Dataset: preprocessed (GitHub, sebastianjarap/MelanomaDetection). Classes: benign, malignant.

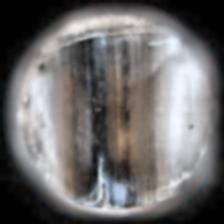
Label: malignant

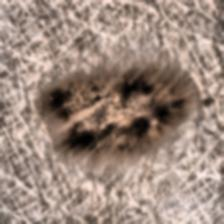
Label: benign

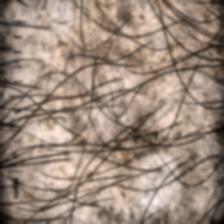
Label: benign

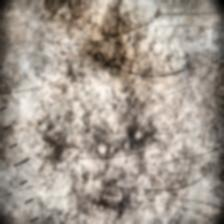
Label: malignant

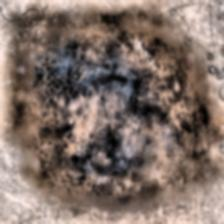
Label: benign

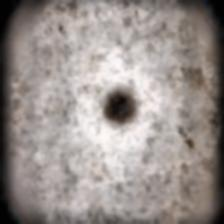
Label: malignant
